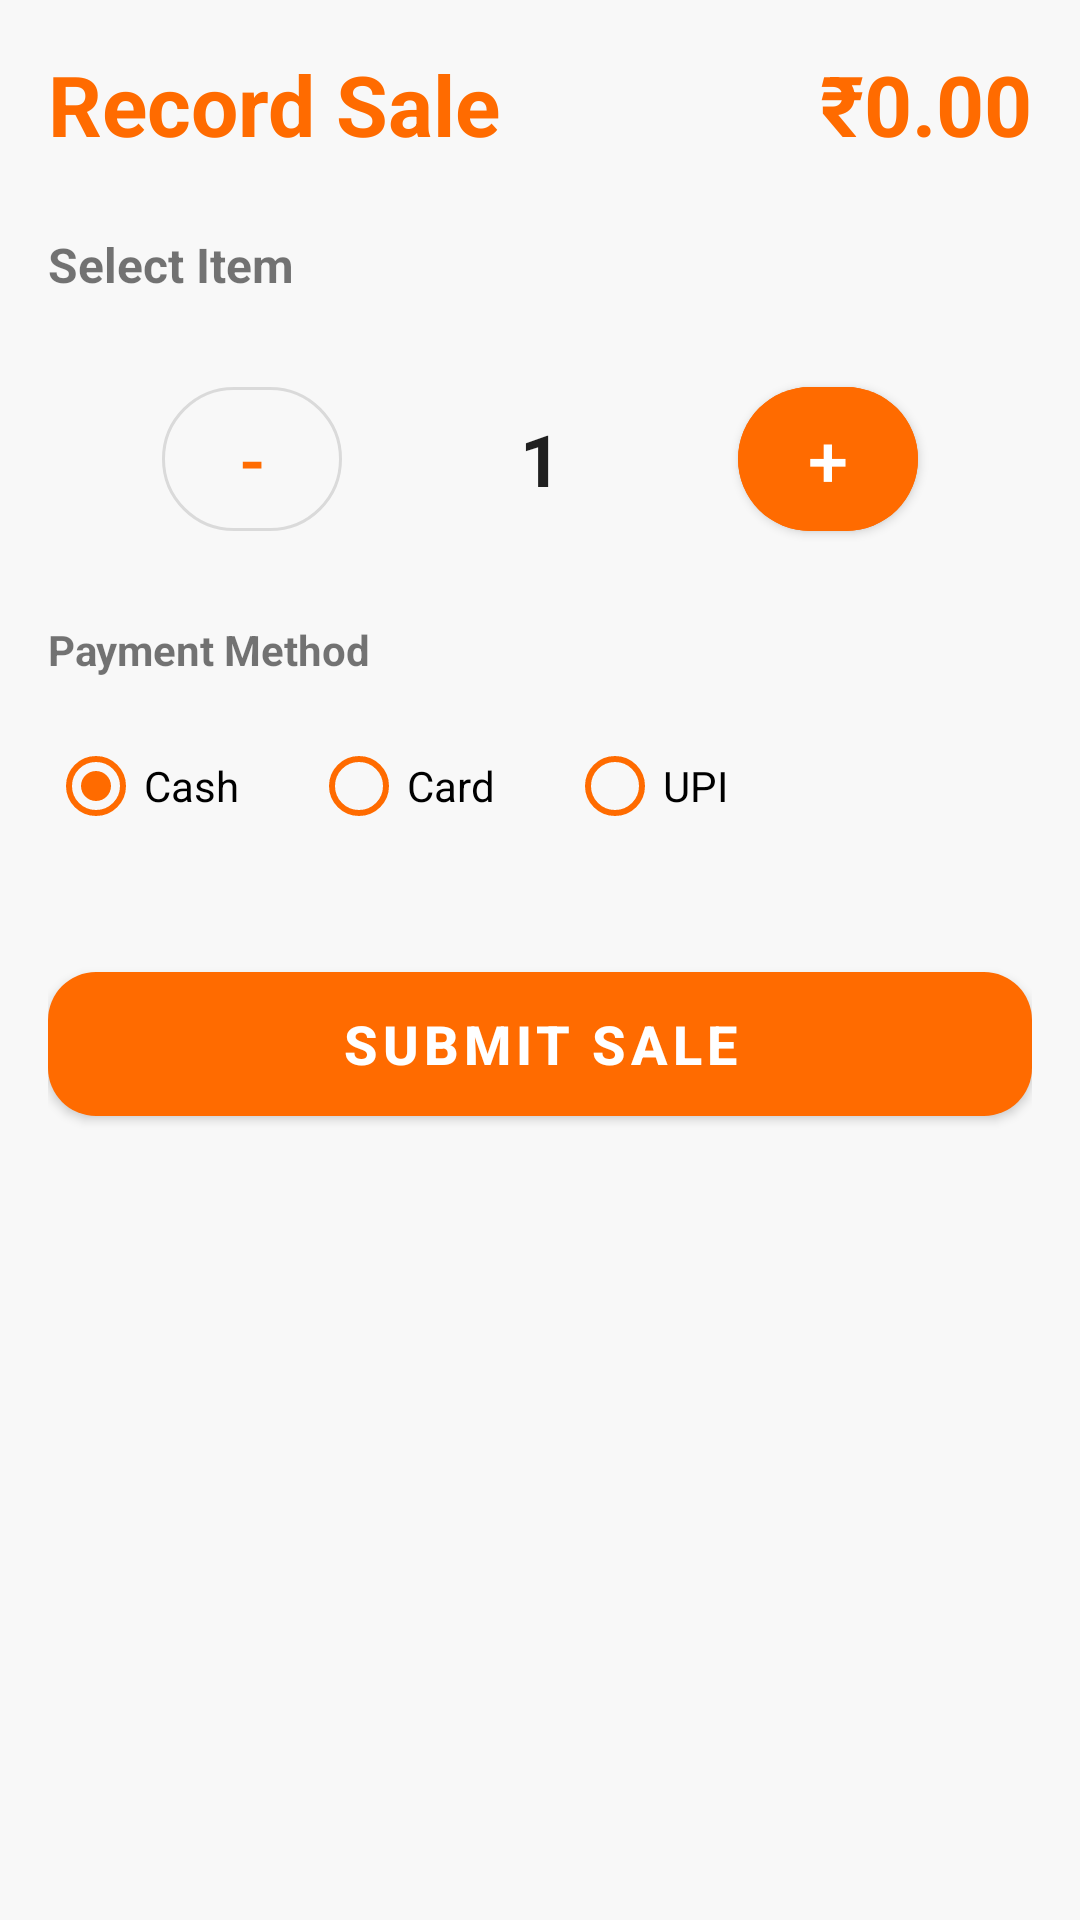

Layout XML and referenced resources for this Android screen:
<!-- AndroidManifest.xml: application theme Theme.AIFranchise -->
<!-- res/layout/fragment_sales.xml -->
<?xml version="1.0" encoding="utf-8"?>
<ScrollView xmlns:android="http://schemas.android.com/apk/res/android"
    xmlns:app="http://schemas.android.com/apk/res-auto"
    android:layout_width="match_parent"
    android:layout_height="match_parent"
    android:background="?android:windowBackground"
    android:clipToPadding="false">

    <androidx.constraintlayout.widget.ConstraintLayout
        android:layout_width="match_parent"
        android:layout_height="wrap_content"
        android:padding="16dp">

        
        <TextView
            android:id="@+id/tvTitle"
            android:layout_width="wrap_content"
            android:layout_height="wrap_content"
            android:text="Record Sale"
            android:textSize="28sp"
            android:textStyle="bold"
            android:textColor="?attr/colorPrimary"
            app:layout_constraintTop_toTopOf="parent"
            app:layout_constraintStart_toStartOf="parent"/>

        <TextView
            android:id="@+id/tvLiveTotal"
            android:layout_width="wrap_content"
            android:layout_height="wrap_content"
            android:text="₹0.00"
            android:textSize="28sp"
            android:textStyle="bold"
            android:textColor="?attr/colorSecondaryVariant"
            app:layout_constraintTop_toTopOf="parent"
            app:layout_constraintEnd_toEndOf="parent"/>

        
        <TextView
            android:id="@+id/tvSelectItem"
            android:layout_width="wrap_content"
            android:layout_height="wrap_content"
            android:text="Select Item"
            android:textStyle="bold"
            android:textSize="16sp"
            android:layout_marginTop="24dp"
            app:layout_constraintTop_toBottomOf="@id/tvTitle"
            app:layout_constraintStart_toStartOf="parent"/>

        
        <ProgressBar
            android:id="@+id/pbItems"
            android:layout_width="wrap_content"
            android:layout_height="wrap_content"
            android:layout_marginTop="8dp"
            android:visibility="gone"
            app:layout_constraintTop_toBottomOf="@id/tvSelectItem"
            app:layout_constraintStart_toStartOf="parent"
            app:layout_constraintEnd_toEndOf="parent"/>

        <TextView
            android:id="@+id/tvItemsError"
            android:layout_width="match_parent"
            android:layout_height="wrap_content"
            android:layout_marginTop="8dp"
            android:text="Unable to load items"
            android:textColor="#DC2626"
            android:visibility="gone"
            app:layout_constraintTop_toBottomOf="@id/tvSelectItem"/>

        
        <androidx.recyclerview.widget.RecyclerView
            android:id="@+id/rvItems"
            android:layout_width="match_parent"
            android:layout_height="wrap_content"
            android:layout_marginTop="8dp"
            android:clipToPadding="false"
            android:orientation="horizontal"
            app:layoutManager="androidx.recyclerview.widget.LinearLayoutManager"
            android:visibility="gone"
            app:layout_constraintTop_toBottomOf="@id/tvSelectItem"/>

        
        <LinearLayout
            android:id="@+id/llStepper"
            android:layout_width="match_parent"
            android:layout_height="wrap_content"
            android:orientation="horizontal"
            android:gravity="center"
            android:layout_marginTop="24dp"
            app:layout_constraintTop_toBottomOf="@id/rvItems">
            
            <com.google.android.material.button.MaterialButton
                android:id="@+id/btnMinus"
                android:layout_width="60dp"
                android:layout_height="60dp"
                android:text="-"
                android:textSize="24sp"
                app:cornerRadius="30dp"
                style="@style/Widget.MaterialComponents.Button.OutlinedButton"/>
                
            <com.google.android.material.textfield.TextInputEditText
                android:id="@+id/etQuantity"
                android:layout_width="100dp"
                android:layout_height="60dp"
                android:text="1"
                android:textSize="24sp"
                android:textStyle="bold"
                android:gravity="center"
                android:inputType="number"
                android:background="@null"
                android:layout_marginHorizontal="16dp"/>
                
            <com.google.android.material.button.MaterialButton
                android:id="@+id/btnPlus"
                android:layout_width="60dp"
                android:layout_height="60dp"
                android:text="+"
                android:textSize="24sp"
                app:cornerRadius="30dp"
                android:backgroundTint="?attr/colorPrimary"/>
                
        </LinearLayout>

        <TextView
            android:id="@+id/tvPaymentTitle"
            android:layout_width="wrap_content"
            android:layout_height="wrap_content"
            android:text="Payment Method"
            android:textStyle="bold"
            android:layout_marginTop="24dp"
            app:layout_constraintTop_toBottomOf="@id/llStepper"
            app:layout_constraintStart_toStartOf="parent"/>

        <RadioGroup
            android:id="@+id/rgPaymentMode"
            android:layout_width="match_parent"
            android:layout_height="wrap_content"
            android:orientation="horizontal"
            android:layout_marginTop="12dp"
            app:layout_constraintTop_toBottomOf="@id/tvPaymentTitle">

            <RadioButton
                android:id="@+id/rbCash"
                android:layout_width="wrap_content"
                android:layout_height="wrap_content"
                android:text="Cash"
                android:checked="true"
                android:buttonTint="?attr/colorPrimary"/>
            
            <RadioButton
                android:id="@+id/rbCard"
                android:layout_width="wrap_content"
                android:layout_height="wrap_content"
                android:text="Card"
                android:layout_marginStart="24dp"
                android:buttonTint="?attr/colorPrimary"/>
                
            <RadioButton
                android:id="@+id/rbUpi"
                android:layout_width="wrap_content"
                android:layout_height="wrap_content"
                android:text="UPI"
                android:layout_marginStart="24dp"
                android:buttonTint="?attr/colorPrimary"/>
        </RadioGroup>

        <com.google.android.material.button.MaterialButton
            android:id="@+id/btnSubmit"
            android:layout_width="match_parent"
            android:layout_height="60dp"
            android:text="Submit Sale"
            android:textSize="18sp"
            android:textStyle="bold"
            app:cornerRadius="16dp"
            android:layout_marginTop="32dp"
            android:layout_marginBottom="16dp"
            app:layout_constraintTop_toBottomOf="@id/rgPaymentMode"/>

        <ProgressBar
            android:id="@+id/progressBar"
            android:layout_width="wrap_content"
            android:layout_height="wrap_content"
            android:visibility="gone"
            app:layout_constraintBottom_toBottomOf="parent"
            app:layout_constraintEnd_toEndOf="parent"
            app:layout_constraintStart_toStartOf="parent"
            app:layout_constraintTop_toTopOf="parent"/>

    </androidx.constraintlayout.widget.ConstraintLayout>
</ScrollView>
<!-- resources referenced by this layout -->
<resources>
  <style name="Theme.AIFranchise" parent="Theme.MaterialComponents.DayNight.NoActionBar">
          
          <item name="colorPrimary">@color/primary</item>
          <item name="colorPrimaryVariant">@color/primary_variant</item>
          <item name="colorOnPrimary">@color/white</item>
          
          <item name="colorSecondary">@color/secondary</item>
          <item name="colorSecondaryVariant">@color/brand_orange</item>
          <item name="colorOnSecondary">@color/black</item>
          
          
          <item name="android:windowBackground">@color/brand_bg_light</item>
          <item name="colorSurface">@color/brand_card_light</item>
          <item name="colorOnBackground">@color/black</item>
          <item name="colorOnSurface">@color/black</item>
          
          
          <item name="android:statusBarColor" tools:targetApi="l">?attr/colorPrimaryVariant</item>
          
      </style>
  <color name="primary">@color/brand_orange</color>
  <color name="primary_variant">@color/brand_red</color>
  <color name="white">#FFFFFFFF</color>
  <color name="secondary">@color/brand_yellow</color>
  <color name="brand_orange">#FF6B00</color>
  <color name="black">#FF000000</color>
  <color name="brand_bg_light">#F8F8F8</color>
  <color name="brand_card_light">#FFFFFF</color>
  <color name="brand_red">#E53935</color>
  <color name="brand_yellow">#FFC107</color>
</resources>
